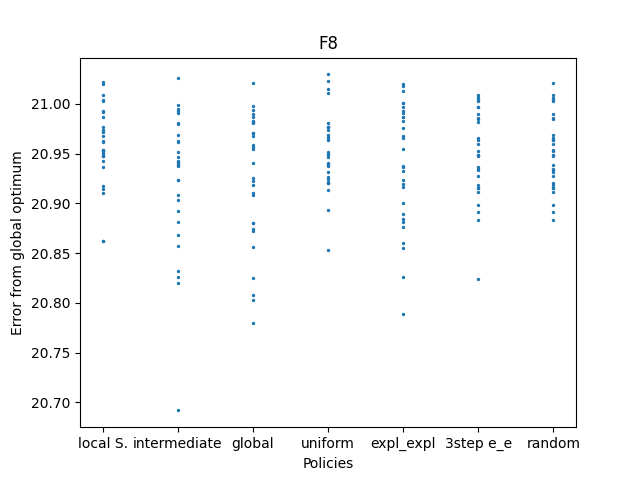

Data behind this chart, as committed beside it:
-679.0073924, -679.0569198, -679.0520152, -679.0628718, -679.0496013, -679.1378611, -678.9779874, -679.0465792, -679.0828258, -679.0275335, -679.0470036, -678.9971729, -678.9957669, -679.0228132, -679.0473279, -679.0370053, -679.0317089, -679.0853526, -679.0280824, -679.0084917, -679.0384583, -679.0463828, -679.0892958, -679.0128979
-679.2, -679.1, -679, -679.1, -679.1, -679.1, -679.1, -679.1, -679, -679.1, -679.1, -679.1, -679, -679.3, -679, -679, -679.1, -679.2, -679, -679, -679, -679.1, -679, -679.1
-679, -679.1, -679, -679.1, -679.1, -679, -679, -679.1, -679, -679, -679.1, -679.1, -679.2, -679, -679, -679, -679.1, -679.1, -679.1, -679, -679, -679, -679.1, -679.2
-679, -679, -679.1, -679, -679, -679, -679, -679.1, -679.1, -679, -679.1, -679.1, -679, -679, -679, -679.1, -679, -679.1, -679, -679.1, -679.1, -679.1, -679.1, -679.1
-679.1, -679.1, -679, -679, -679, -679, -679.1, -679.2, -679, -679, -679.1, -679.1, -679, -679, -679, -679.1, -679.1, -679, -679, -679.1, -679, -679.1, -679.2, -679.1
-679, -679, -679.1, -679, -679.1, -679.1, -679.1, -679.1, -679.2, -679, -679.1, -679.1, -679, -679, -679.1, -679, -679, -679, -679, -679.1, -679, -679, -679.1, -679.1
-679, -679, -679.1, -679, -679.1, -679, -679.1, -679.1, -679, -679, -679.1, -679.1, -679.1, -679, -679.1, -679, -679, -679, -679.1, -679.1, -679, -679, -679.1, -679.1
